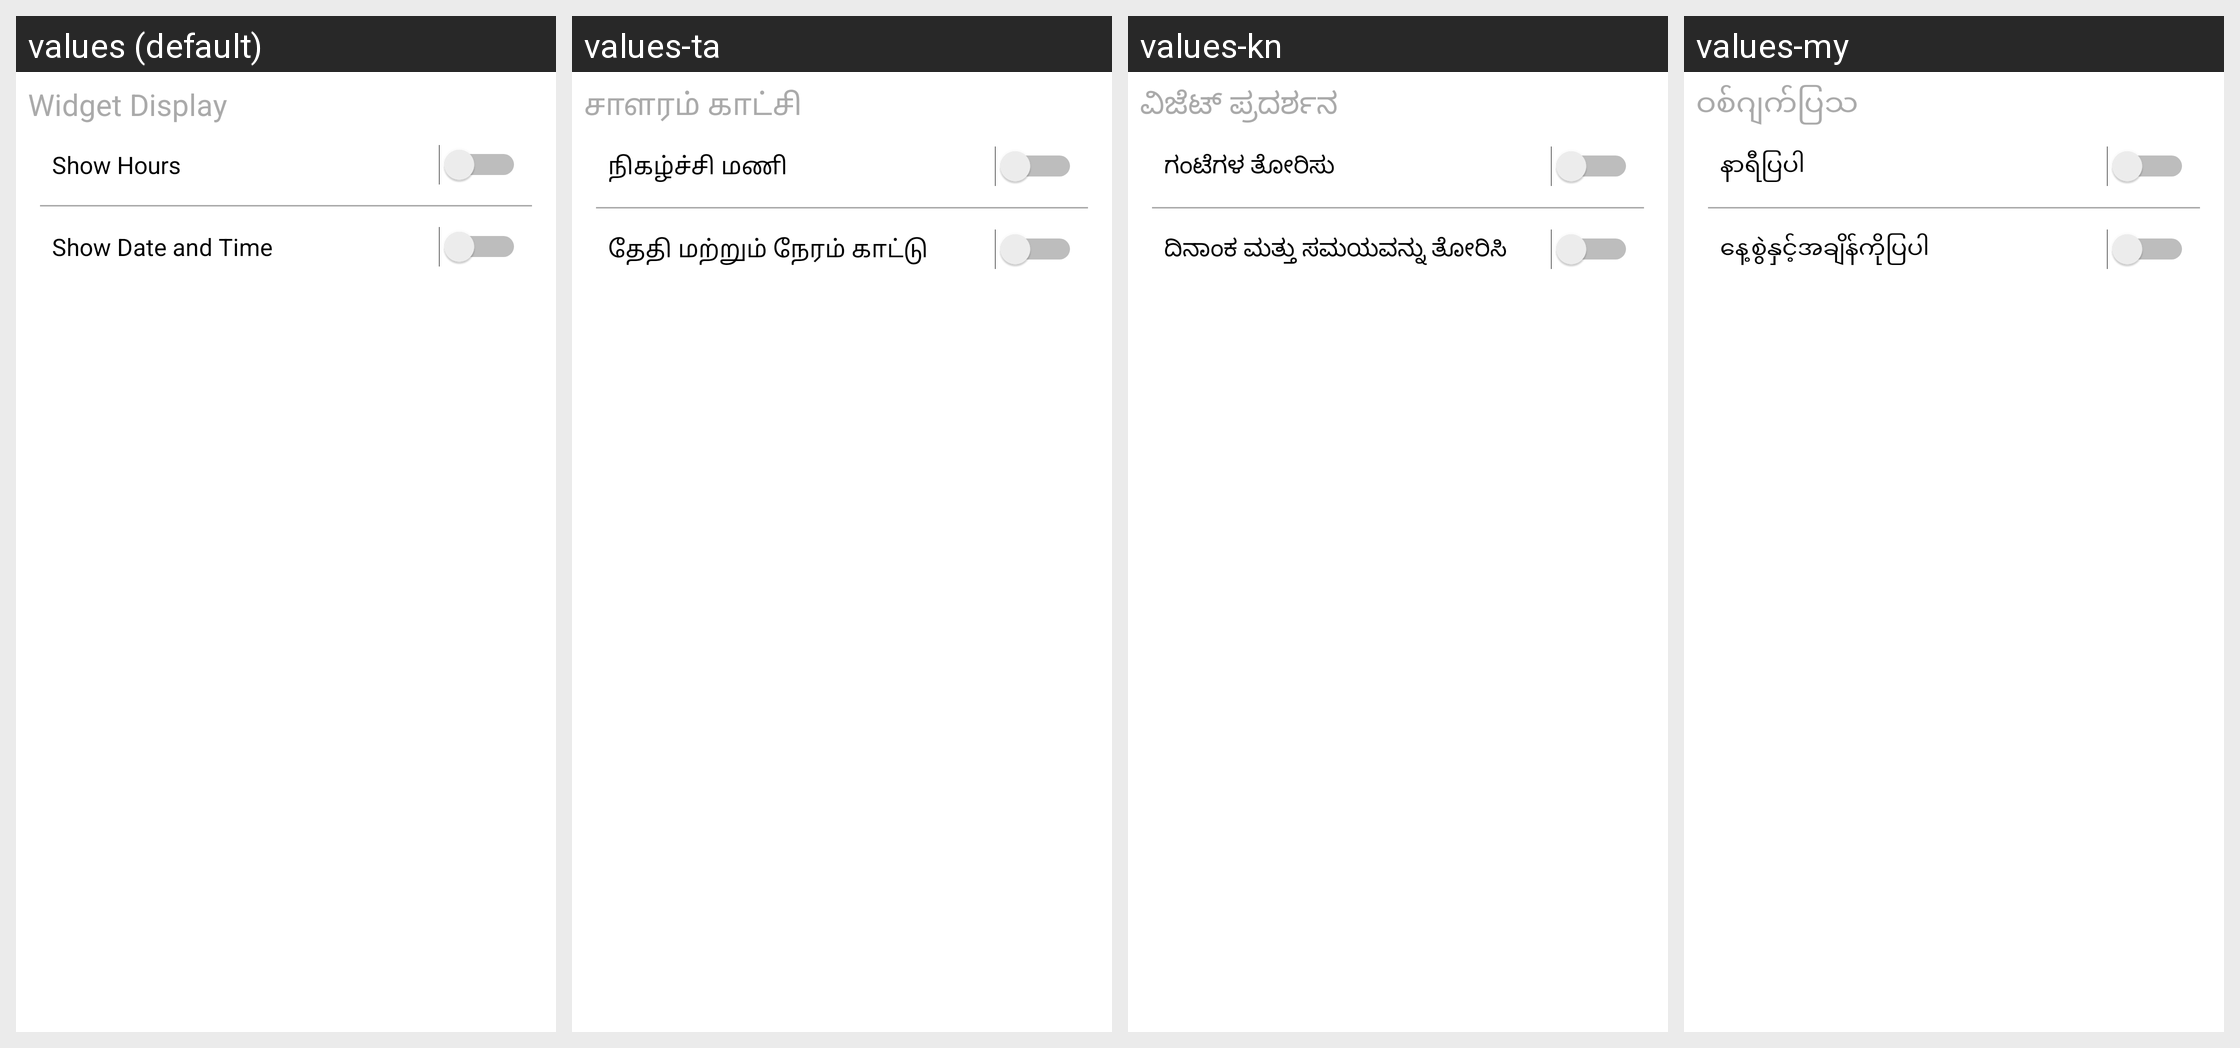

Locale-by-locale string values for the Android screen shown in this grid:
Android screen res/layout/activity_settings.xml rendered under 4 locales, left to right: values (default), values-ta, values-kn, values-my. Device: Nexus 5 (rendered at 1080×1920; each locale shown at half size, 540×960, under a caption strip naming it); theme Theme.DaysUntilApp.
Other locales in the repository, not shown: values-af, values-am, values-ar, values-az, values-be, values-bg, values-bn, values-bs, values-ca, values-co, values-cs, values-cy, values-da, values-de, values-el, values-eo, values-es, values-et, values-eu, values-fa, values-fi, values-fil, values-fr, values-fy, values-ga, values-gd, values-gl, values-gu, values-ha, values-hi, values-hr, values-ht, values-hu, values-hy, values-ig, values-in, values-is, values-it, values-iw, values-ja, values-ji, values-jv, values-ka, values-kk, values-km, values-ko, values-ku, values-ky, values-la, values-lb, values-lo, values-lt, values-lv, values-mg, values-mi, values-mk, values-ml, values-mn, values-mr, values-ms, values-mt, values-ne, values-nl, values-no, values-ny, values-pa, values-pl, values-ps, values-pt, values-ro, values-ru, values-sd, values-si, values-sk, values-sl, values-sm, values-sn, values-so, values-sq, values-sr, values-st, values-su, values-sv, values-sw, values-te, values-tg, values-th, values-tr, values-uk, values-ur, values-uz, values-vi, values-xh, values-yo, values-zh-rCN, values-zh-rTW.
Strings drawn on this screen, with the default value and each locale's value (text and hints the layout hard-codes, and strings that could not be matched under every locale, appear in the picture but are not listed):

widget_display
  values: Widget Display
  values-ta: சாளரம் காட்சி
  values-kn: ವಿಜೆಟ್ ಪ್ರದರ್ಶನ
  values-my: ဝစ်ဂျက်ပြသ

show_hours
  values: Show Hours
  values-ta: நிகழ்ச்சி மணி
  values-kn: ಗಂಟೆಗಳ ತೋರಿಸು
  values-my: နာရီပြပါ

show_date_and_time
  values: Show Date and Time
  values-ta: தேதி மற்றும் நேரம் காட்டு
  values-kn: ದಿನಾಂಕ ಮತ್ತು ಸಮಯವನ್ನು ತೋರಿಸಿ
  values-my: နေ့စွဲနှင့်အချိန်ကိုပြပါ
